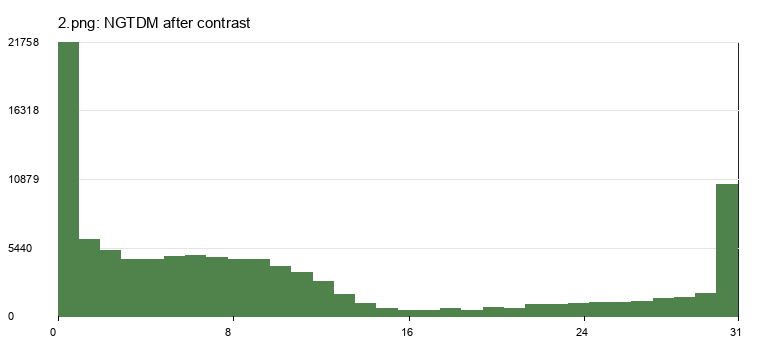

Data behind this chart, as committed beside it:
level, n_i, p_i, s_i
0, 136265, 0.163, 21758
1, 29439, 0.03521, 6110
2, 26133, 0.03126, 5269
3, 25488, 0.03049, 4512
4, 25776, 0.03083, 4536
5, 31571, 0.03776, 4746
6, 28907, 0.03457, 4828
7, 22162, 0.02651, 4694
8, 24304, 0.02907, 4497
9, 29479, 0.03526, 4518
10, 26683, 0.03191, 3969
11, 29518, 0.03531, 3468
12, 22861, 0.02734, 2790
13, 16302, 0.0195, 1714
14, 12402, 0.01483, 999
15, 4536, 0.005425, 602
16, 2255, 0.002697, 490
17, 454, 0.000543, 475
18, 570, 0.0006818, 604
19, 418, 0.0005, 505
20, 509, 0.0006088, 699
21, 459, 0.000549, 598
22, 656, 0.0007846, 981
23, 588, 0.0007033, 929
24, 543, 0.0006495, 1000
25, 507, 0.0006064, 1083
26, 418, 0.0005, 1082
27, 427, 0.0005107, 1222
28, 479, 0.0005729, 1414
29, 433, 0.0005179, 1490
30, 481, 0.0005753, 1795
31, 335047, 0.4007, 10484
